Image classification data set "spectrogram" (guswhd/MemAE on GitHub). Class labels (2): abnormal, normal.

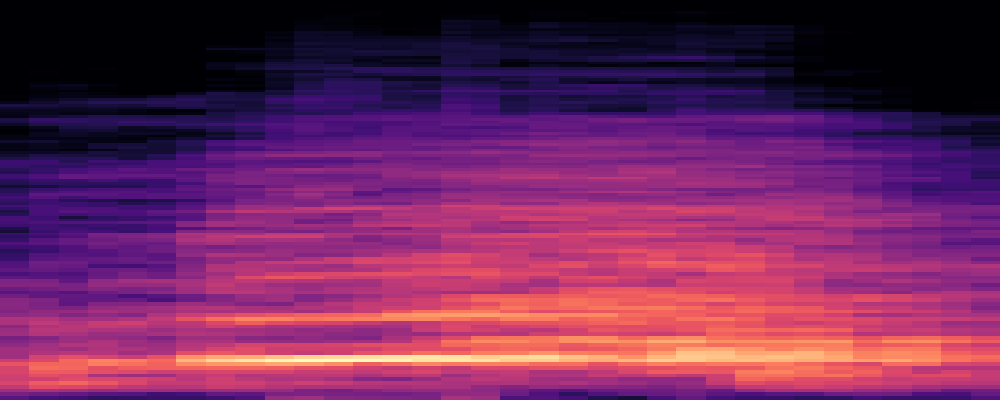
Label: abnormal

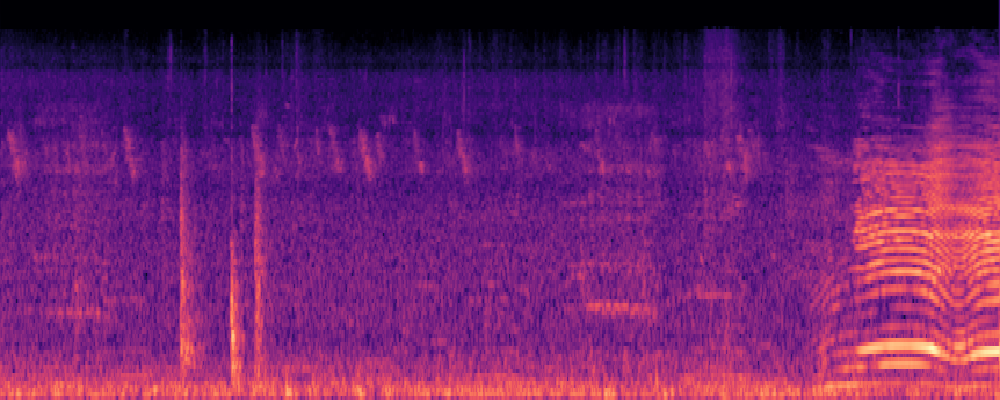
Label: normal

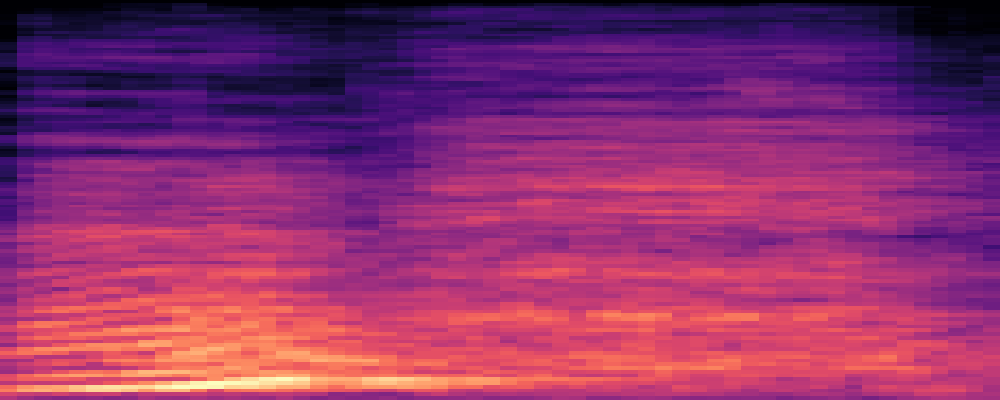
Label: abnormal

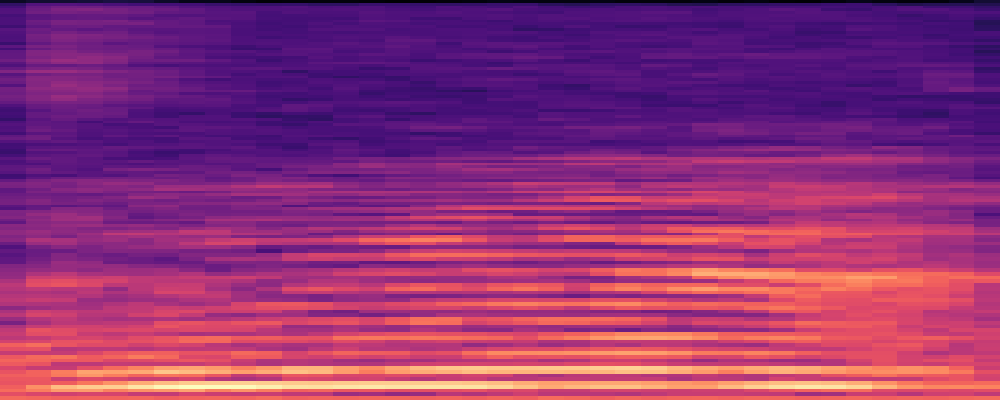
Label: normal

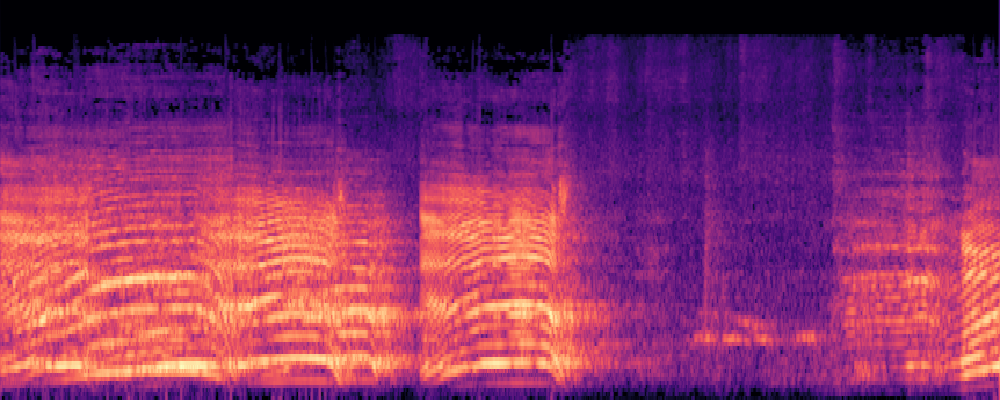
Label: normal

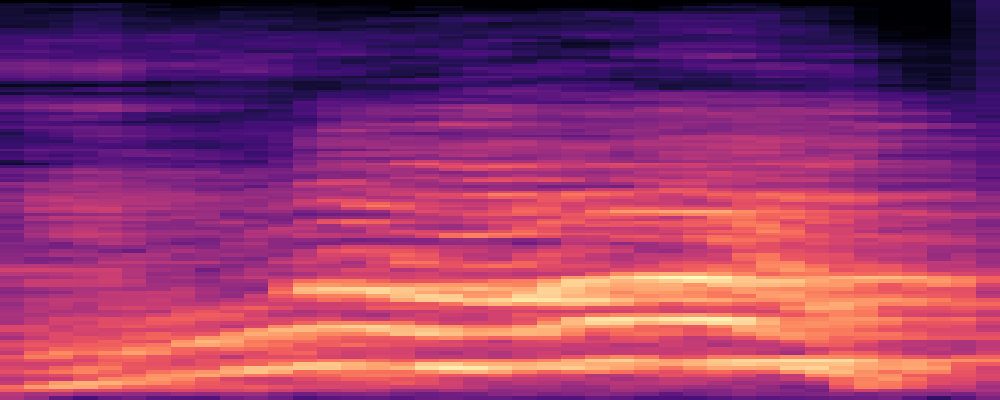
Label: abnormal
